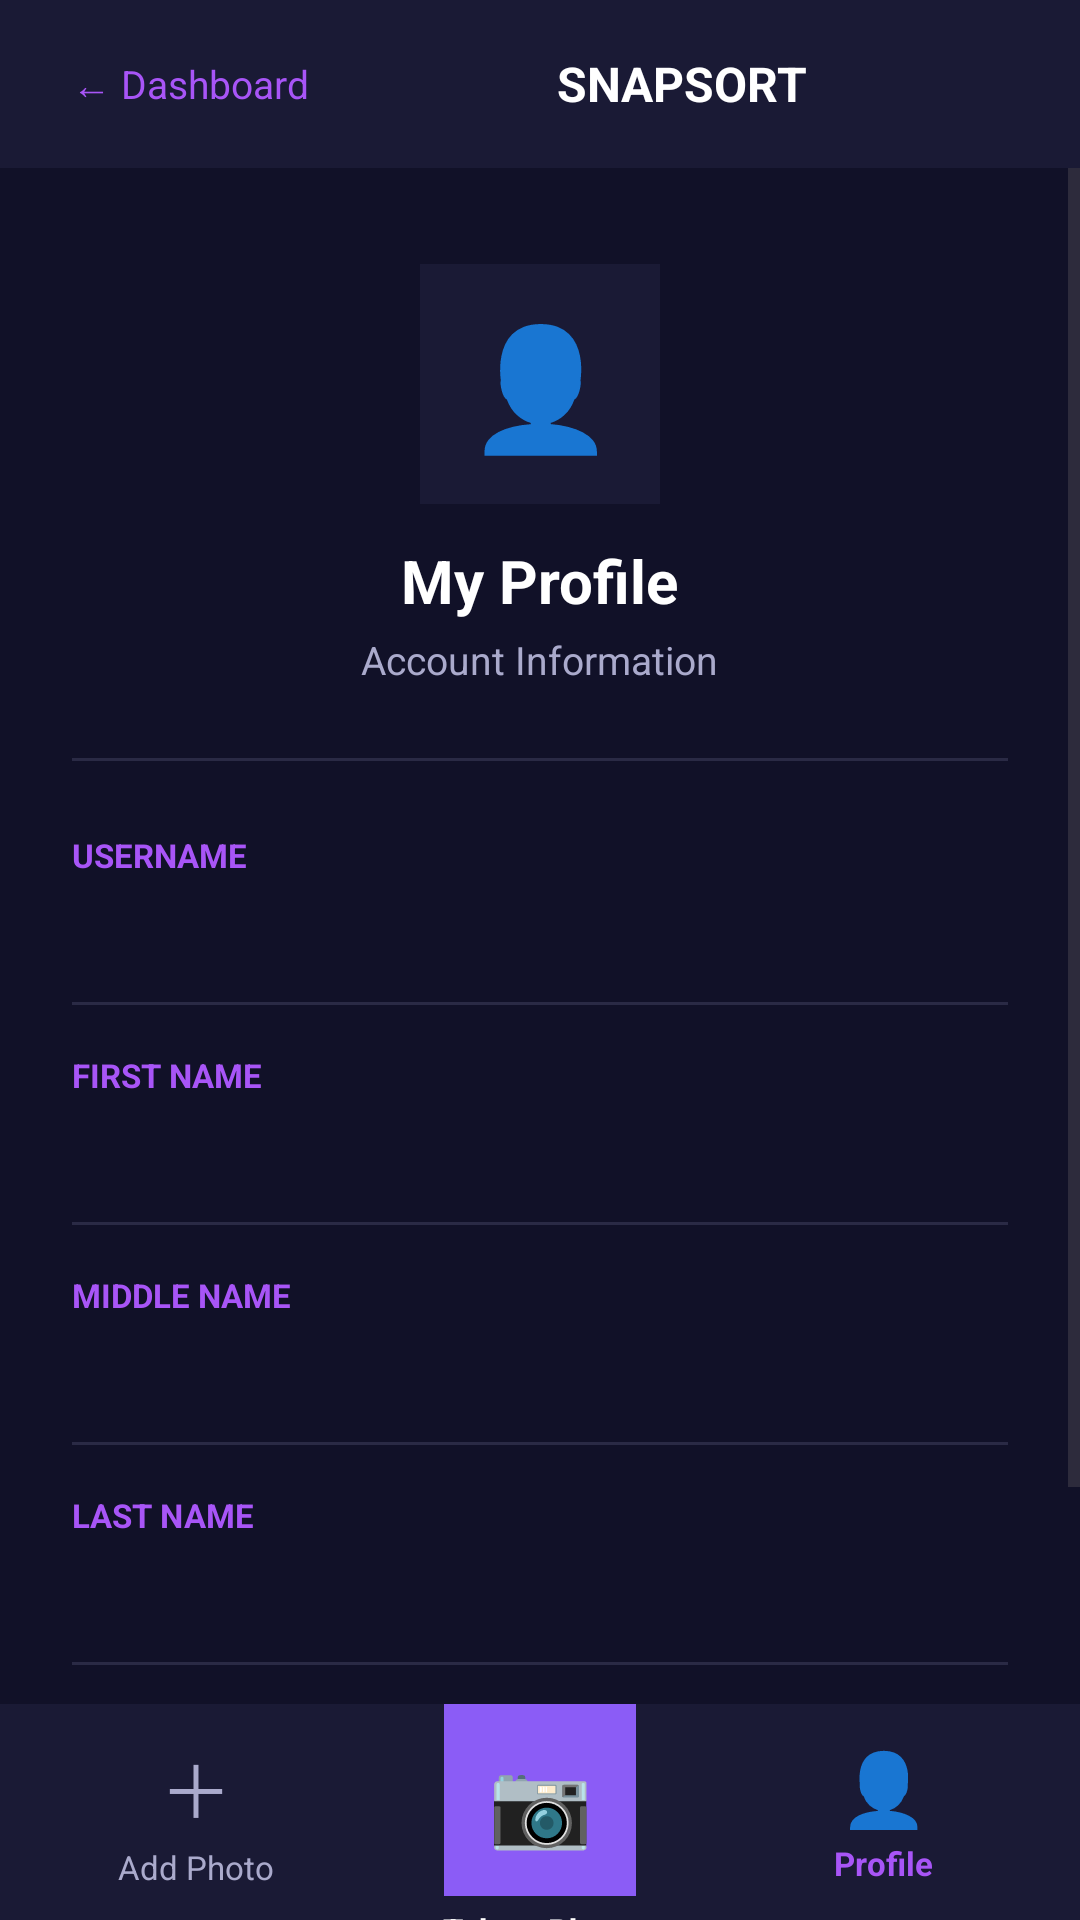

Reconstruct the res/layout file that produces this screen, plus the resources it refers to.
<!-- AndroidManifest.xml: application theme Theme.SnapSort -->
<!-- res/layout/activity_profile.xml -->
<?xml version="1.0" encoding="utf-8"?>
<LinearLayout
    xmlns:android="http://schemas.android.com/apk/res/android"
    android:id="@+id/main"
    android:layout_width="match_parent"
    android:layout_height="match_parent"
    android:orientation="vertical"
    android:background="#111128">

    
    <LinearLayout
        android:layout_width="match_parent"
        android:layout_height="56dp"
        android:orientation="horizontal"
        android:gravity="center_vertical"
        android:paddingLeft="16dp"
        android:paddingRight="16dp"
        android:background="#1A1A35">

        <TextView
            android:id="@+id/btnBack"
            android:layout_width="wrap_content"
            android:layout_height="wrap_content"
            android:text="← Dashboard"
            android:textColor="#A855F7"
            android:textSize="13sp"
            android:padding="8dp"/>

        <View
            android:layout_width="0dp"
            android:layout_height="match_parent"
            android:layout_weight="1"/>

        <TextView
            android:layout_width="wrap_content"
            android:layout_height="wrap_content"
            android:text="SNAPSORT"
            android:textColor="#FFFFFF"
            android:textSize="16sp"
            android:textStyle="bold"
            android:padding="8dp"/>

        <View
            android:layout_width="0dp"
            android:layout_height="match_parent"
            android:layout_weight="1"/>

    </LinearLayout>

    <ScrollView
        android:layout_width="match_parent"
        android:layout_height="0dp"
        android:layout_weight="1"
        android:fillViewport="true">

        <LinearLayout
            android:layout_width="match_parent"
            android:layout_height="wrap_content"
            android:orientation="vertical">

            
            <LinearLayout
                android:layout_width="match_parent"
                android:layout_height="wrap_content"
                android:orientation="vertical"
                android:gravity="center"
                android:paddingTop="32dp"
                android:paddingBottom="24dp">

                <TextView
                    android:layout_width="80dp"
                    android:layout_height="80dp"
                    android:gravity="center"
                    android:text="👤"
                    android:textSize="40sp"
                    android:background="#1A1A35"/>

                <TextView
                    android:layout_width="wrap_content"
                    android:layout_height="wrap_content"
                    android:text="My Profile"
                    android:textColor="#FFFFFF"
                    android:textSize="20sp"
                    android:textStyle="bold"
                    android:layout_marginTop="12dp"/>

                <TextView
                    android:layout_width="wrap_content"
                    android:layout_height="wrap_content"
                    android:text="Account Information"
                    android:textColor="#AAAACC"
                    android:textSize="13sp"
                    android:layout_marginTop="4dp"/>
            </LinearLayout>

            <View
                android:layout_width="match_parent"
                android:layout_height="1dp"
                android:background="#2A2A45"
                android:layout_marginLeft="24dp"
                android:layout_marginRight="24dp"/>

            
            <LinearLayout
                android:layout_width="match_parent"
                android:layout_height="wrap_content"
                android:orientation="vertical"
                android:paddingLeft="24dp"
                android:paddingRight="24dp"
                android:paddingTop="24dp"
                android:paddingBottom="24dp">

                <TextView android:layout_width="wrap_content" android:layout_height="wrap_content" android:text="USERNAME" android:textColor="#A855F7" android:textSize="11sp" android:textStyle="bold"/>
                <TextView android:id="@+id/tvUsername" android:layout_width="match_parent" android:layout_height="wrap_content" android:textColor="#FFFFFF" android:textSize="16sp" android:paddingTop="4dp" android:paddingBottom="16dp"/>
                <View android:layout_width="match_parent" android:layout_height="1dp" android:background="#2A2A45" android:layout_marginBottom="16dp"/>

                <TextView android:layout_width="wrap_content" android:layout_height="wrap_content" android:text="FIRST NAME" android:textColor="#A855F7" android:textSize="11sp" android:textStyle="bold"/>
                <TextView android:id="@+id/tvFirstName" android:layout_width="match_parent" android:layout_height="wrap_content" android:textColor="#FFFFFF" android:textSize="16sp" android:paddingTop="4dp" android:paddingBottom="16dp"/>
                <View android:layout_width="match_parent" android:layout_height="1dp" android:background="#2A2A45" android:layout_marginBottom="16dp"/>

                <TextView android:layout_width="wrap_content" android:layout_height="wrap_content" android:text="MIDDLE NAME" android:textColor="#A855F7" android:textSize="11sp" android:textStyle="bold"/>
                <TextView android:id="@+id/tvMiddleName" android:layout_width="match_parent" android:layout_height="wrap_content" android:textColor="#FFFFFF" android:textSize="16sp" android:paddingTop="4dp" android:paddingBottom="16dp"/>
                <View android:layout_width="match_parent" android:layout_height="1dp" android:background="#2A2A45" android:layout_marginBottom="16dp"/>

                <TextView android:layout_width="wrap_content" android:layout_height="wrap_content" android:text="LAST NAME" android:textColor="#A855F7" android:textSize="11sp" android:textStyle="bold"/>
                <TextView android:id="@+id/tvLastName" android:layout_width="match_parent" android:layout_height="wrap_content" android:textColor="#FFFFFF" android:textSize="16sp" android:paddingTop="4dp" android:paddingBottom="16dp"/>
                <View android:layout_width="match_parent" android:layout_height="1dp" android:background="#2A2A45" android:layout_marginBottom="16dp"/>

                <TextView android:layout_width="wrap_content" android:layout_height="wrap_content" android:text="EMAIL" android:textColor="#A855F7" android:textSize="11sp" android:textStyle="bold"/>
                <TextView android:id="@+id/tvEmail" android:layout_width="match_parent" android:layout_height="wrap_content" android:textColor="#FFFFFF" android:textSize="16sp" android:paddingTop="4dp" android:paddingBottom="16dp"/>
                <View android:layout_width="match_parent" android:layout_height="1dp" android:background="#2A2A45"/>

            </LinearLayout>
        </LinearLayout>
    </ScrollView>

    
    <LinearLayout
        android:layout_width="match_parent"
        android:layout_height="72dp"
        android:orientation="horizontal"
        android:gravity="center_vertical"
        android:background="#1A1A35"
        android:paddingLeft="8dp"
        android:paddingRight="8dp">

        <LinearLayout
            android:id="@+id/btnAddPhoto"
            android:layout_width="0dp"
            android:layout_height="wrap_content"
            android:layout_weight="1"
            android:orientation="vertical"
            android:gravity="center"
            android:padding="8dp">
            <TextView android:layout_width="wrap_content" android:layout_height="wrap_content" android:text="＋" android:textColor="#AAAACC" android:textSize="24sp" android:gravity="center"/>
            <TextView android:layout_width="wrap_content" android:layout_height="wrap_content" android:text="Add Photo" android:textColor="#AAAACC" android:textSize="11sp" android:layout_marginTop="2dp"/>
        </LinearLayout>

        <LinearLayout
            android:id="@+id/btnTakePhoto"
            android:layout_width="0dp"
            android:layout_height="wrap_content"
            android:layout_weight="1"
            android:orientation="vertical"
            android:gravity="center">
            <TextView android:layout_width="64dp" android:layout_height="64dp" android:gravity="center" android:text="📷" android:textSize="28sp" android:background="#8B5CF6" android:layout_marginBottom="4dp"/>
            <TextView android:layout_width="wrap_content" android:layout_height="wrap_content" android:text="Take a Photo" android:textColor="#FFFFFF" android:textSize="11sp" android:textStyle="bold"/>
        </LinearLayout>

        <LinearLayout
            android:id="@+id/btnProfile"
            android:layout_width="0dp"
            android:layout_height="wrap_content"
            android:layout_weight="1"
            android:orientation="vertical"
            android:gravity="center"
            android:padding="8dp">
            <TextView android:layout_width="wrap_content" android:layout_height="wrap_content" android:text="👤" android:textSize="24sp" android:gravity="center"/>
            <TextView android:layout_width="wrap_content" android:layout_height="wrap_content" android:text="Profile" android:textColor="#A855F7" android:textSize="11sp" android:textStyle="bold" android:layout_marginTop="2dp"/>
        </LinearLayout>

    </LinearLayout>

</LinearLayout>
<!-- resources referenced by this layout -->
<resources>
  <style name="Theme.SnapSort" parent="Base.Theme.SnapSort" />
  <style name="Base.Theme.SnapSort" parent="Theme.Material3.DayNight.NoActionBar">
      </style>
</resources>
